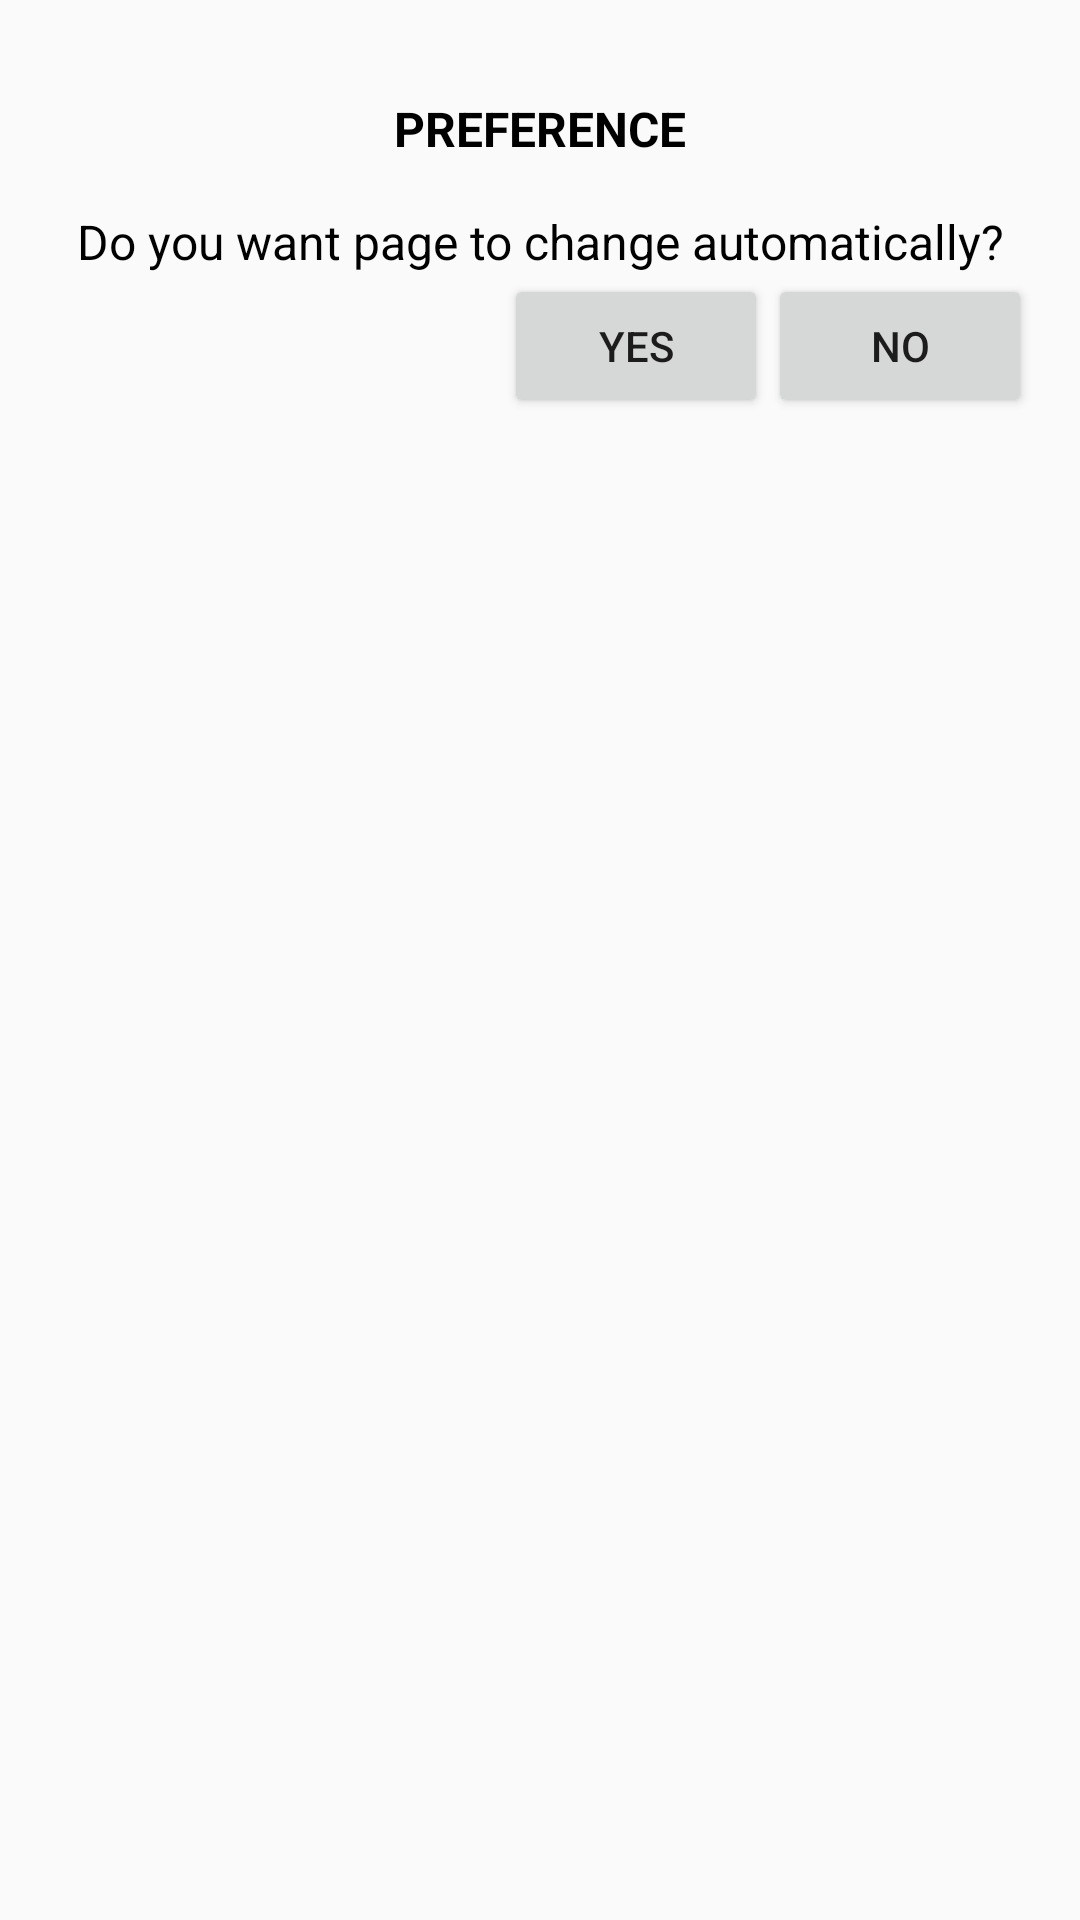

Here is an Android app screen rendered from its layout file. Give the layout XML and the strings, colors and styles it references.
<!-- AndroidManifest.xml: application theme AppTheme -->
<!-- res/layout/dialog_automatic_page_change.xml -->
<?xml version="1.0" encoding="utf-8"?>
<RelativeLayout xmlns:android="http://schemas.android.com/apk/res/android"
    android:padding="16dp"
    android:layout_width="match_parent"
    android:layout_height="match_parent">
    <TextView
        android:id="@+id/tv_title"
        android:textColor="#000000"
        android:text="@string/preference"
        android:gravity="center"
        android:textStyle="bold"
        android:textSize="16sp"
        android:padding="16dp"
        android:layout_width="match_parent"
        android:layout_height="wrap_content" />
    <TextView
        android:id="@+id/tv_msg"
        android:layout_below="@+id/tv_title"
        android:textColor="#000000"
        android:gravity="center"
        android:text="@string/do_you_want_page_to_change_automatically"
        android:textSize="16sp"
        android:layout_width="match_parent"
        android:layout_height="wrap_content" />
    <Button
        android:id="@+id/btn_yes"
        android:layout_below="@+id/tv_msg"
        android:text="YES"
        android:layout_toLeftOf="@+id/btn_no"
        android:layout_width="wrap_content"
        android:layout_height="wrap_content" />

    <Button
        android:id="@+id/btn_no"
        android:layout_below="@+id/tv_msg"
        android:text="NO"
        android:layout_alignParentRight="true"
        android:layout_width="wrap_content"
        android:layout_height="wrap_content" />

</RelativeLayout>
<!-- resources referenced by this layout -->
<resources>
  <string name="do_you_want_page_to_change_automatically">Do you want page to change automatically?</string>
  <string name="preference">PREFERENCE</string>
  <style name="AppTheme" parent="Theme.AppCompat.Light.NoActionBar">
  
  
          <item name="android:windowNoTitle">true</item>
          
          <item name="colorPrimary">@color/colorPrimary</item>
          <item name="colorPrimaryDark">@color/colorPrimaryDark</item>
          <item name="colorAccent">@color/colorAccent</item>
      </style>
  <color name="colorPrimary">#3F51B5</color>
  <color name="colorPrimaryDark">#303F9F</color>
  <color name="colorAccent">#FF4081</color>
</resources>
